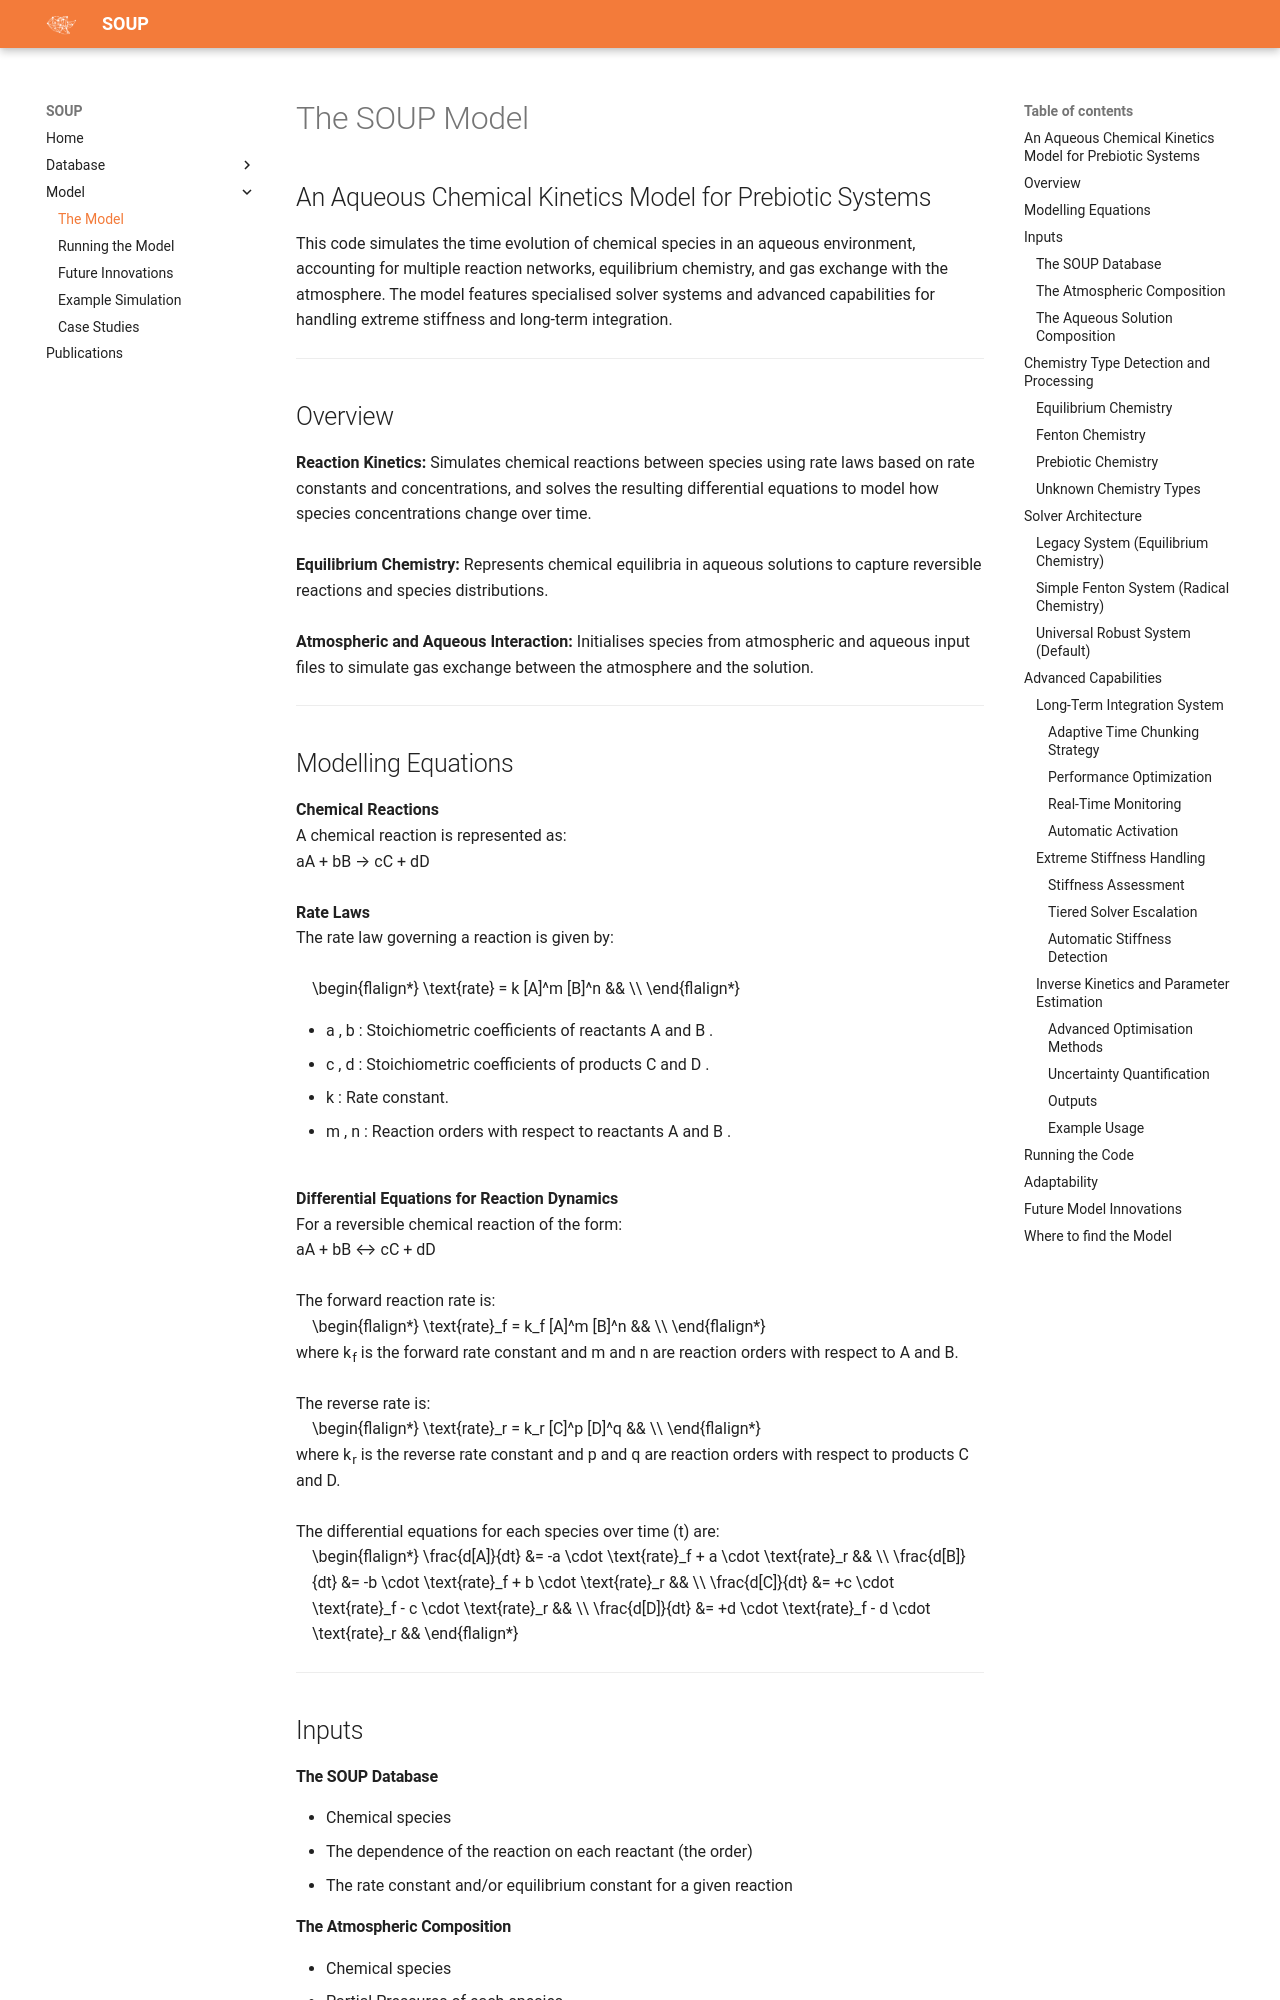

repository: astroskyla/SOUPV1.0 · page: Model/index.html · generator: mkdocs

# The SOUP Model

## An Aqueous Chemical Kinetics Model for Prebiotic Systems

This code simulates the time evolution of chemical species in an aqueous environment, accounting for multiple reaction networks, equilibrium chemistry, and gas exchange with the atmosphere. The model features specialised solver systems and advanced capabilities for handling extreme stiffness and long-term integration.

---

## Overview

**Reaction Kinetics:** Simulates chemical reactions between species using rate laws based on rate constants and concentrations, and solves the resulting differential equations to model how species concentrations change over time.

&nbsp;

**Equilibrium Chemistry:** Represents chemical equilibria in aqueous solutions to capture reversible reactions and species distributions.

&nbsp;

**Atmospheric and Aqueous Interaction:** Initialises species from atmospheric and aqueous input files to simulate gas exchange between the atmosphere and the solution.

---

## Modelling Equations

**Chemical Reactions**

A chemical reaction is represented as:

aA + bB → cC + dD

&nbsp;

**Rate Laws**

The rate law governing a reaction is given by:

&nbsp;

\[
\begin{flalign*}
\text{rate} = k [A]^m [B]^n && \\
\end{flalign*}
\]

- \( a \), \( b \): Stoichiometric coefficients of reactants \( A \) and \( B \).
- \( c \), \( d \): Stoichiometric coefficients of products \( C \) and \( D \).
- \( k \): Rate constant.
- \( m \), \( n \): Reaction orders with respect to reactants \( A \) and \( B \).

&nbsp;

**Differential Equations for Reaction Dynamics**

For a reversible chemical reaction of the form:

aA + bB ↔ cC + dD

&nbsp;

The forward reaction rate is:

\[
\begin{flalign*}
\text{rate}_f = k_f [A]^m [B]^n && \\
\end{flalign*}
\]

where k<sub>f</sub> is the forward rate constant and m and n are reaction orders with respect to A and B.

&nbsp;

The reverse rate is:

\[
\begin{flalign*}
\text{rate}_r = k_r [C]^p [D]^q && \\
\end{flalign*}
\]

where k<sub>r</sub> is the reverse rate constant and p and q are reaction orders with respect to products C and D.

&nbsp;

The differential equations for each species over time (t) are:

\[
\begin{flalign*}
\frac{d[A]}{dt} &= -a \cdot \text{rate}_f + a \cdot \text{rate}_r && \\
\frac{d[B]}{dt} &= -b \cdot \text{rate}_f + b \cdot \text{rate}_r && \\
\frac{d[C]}{dt} &= +c \cdot \text{rate}_f - c \cdot \text{rate}_r && \\
\frac{d[D]}{dt} &= +d \cdot \text{rate}_f - d \cdot \text{rate}_r &&
\end{flalign*}
\]

---

## Inputs

#### The SOUP Database
- Chemical species
- The dependence of the reaction on each reactant (the order)
- The rate constant and/or equilibrium constant for a given reaction

#### The Atmospheric Composition
- Chemical species
- Partial Pressures of each species
- Henry's Law Constant (if applicable)
